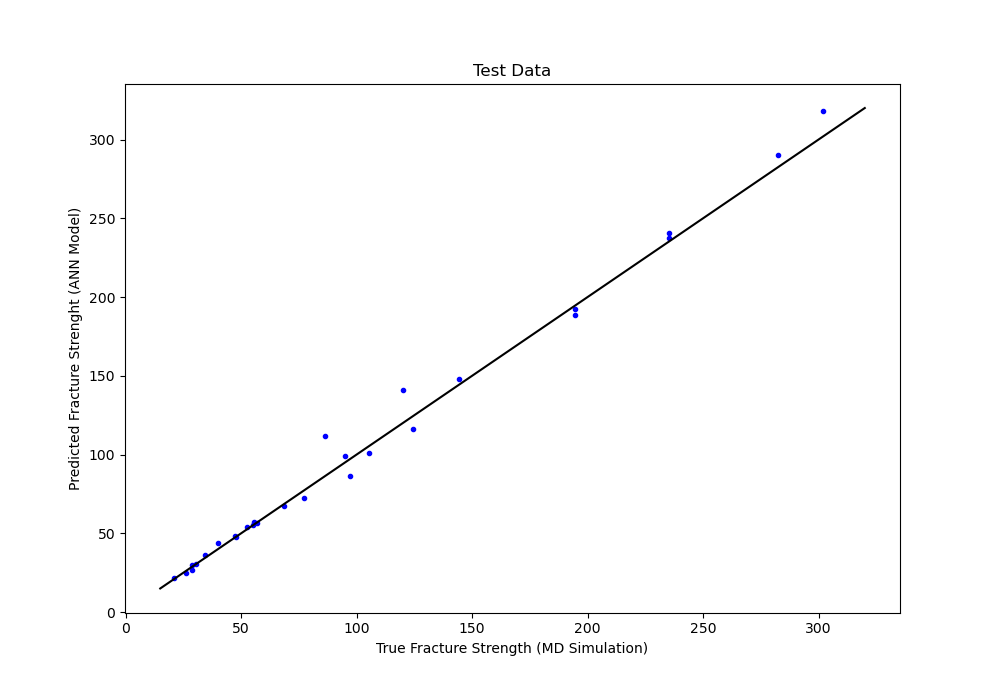

Data behind this chart, as committed beside it:
, Prediced, TRUE, Error
0, 57.42, 55.46, 1.959
1, 148.1, 144.4, 3.646
2, 72.41, 77.11, 4.695
3, 21.7, 20.85, 0.8452
4, 24.95, 26.21, 1.264
5, 101.1, 105.4, 4.335
6, 290.4, 282.3, 8.066
7, 36.05, 34.2, 1.846
8, 30.58, 30.39, 0.1866
9, 44, 40.13, 3.868
10, 26.68, 28.65, 1.973
11, 240.7, 235.4, 5.248
12, 86.15, 97.33, 11.18
13, 53.77, 52.59, 1.175
14, 318.1, 301.9, 16.17
15, 237.6, 235.4, 2.155
16, 48.59, 47.51, 1.077
17, 99.11, 95.19, 3.916
18, 47.87, 47.75, 0.1186
19, 116.1, 124.5, 8.412
20, 56.66, 56.8, 0.1376
21, 29.6, 28.89, 0.7116
22, 55.55, 54.97, 0.5781
23, 67.42, 68.67, 1.247
24, 188.9, 194.4, 5.515
25, 111.9, 86.53, 25.42
26, 141.1, 120.1, 21.02
27, 192.1, 194.4, 2.296
, , , 4.966
